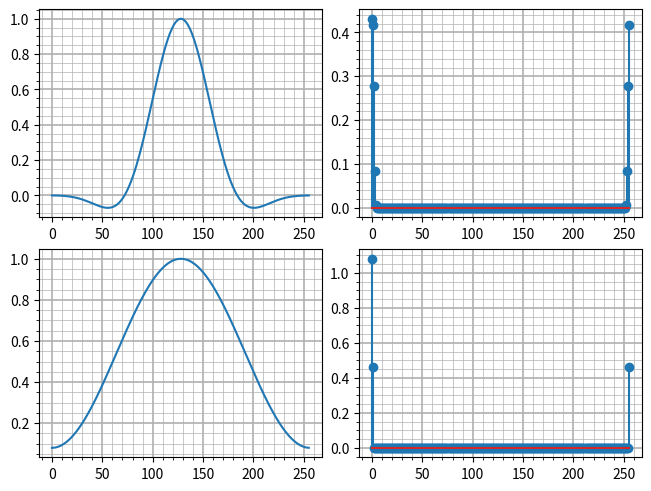

Here is the Python script that generated this plot:
"""1. За допомогою функції windows ознайомитися з часовими характеристиками
та спектрами всіх вагових віконних функцій. Згідно варіантів, вказаних
в таблиці 1 (за списком, відрахувати свій номер і взяти два рядки з таблиці;
після останнього номеру починати рахувати спочатку),
сформувати вікна заданого типу та тривалості 256 відліків (функція get_window).
Побудувати графіки вікон та їх амплітудних спектрів."""
import numpy as np
from scipy.signal.windows import get_window
from scipy.fft import fft
import matplotlib.pyplot as plt


N = 256

x1 = get_window("flattop", N)
x2 = get_window("hamming", N)
y1 = 2 * np.abs(fft(x1) / len(x1))
y2 = 2 * np.abs(fft(x2) / len(x2))
x = [x1, x2]
y = [y1, y2]

fig, axes = plt.subplots(2, 2, constrained_layout=True)
for i, ax in enumerate(axes):
    ax[0].plot(x[i])
    ax[1].stem(y[i])
    for a in ax:
        a.minorticks_on()
        a.grid(which='major', linewidth=1.2)
        a.grid(which='minor', linewidth=.5)
plt.show()
